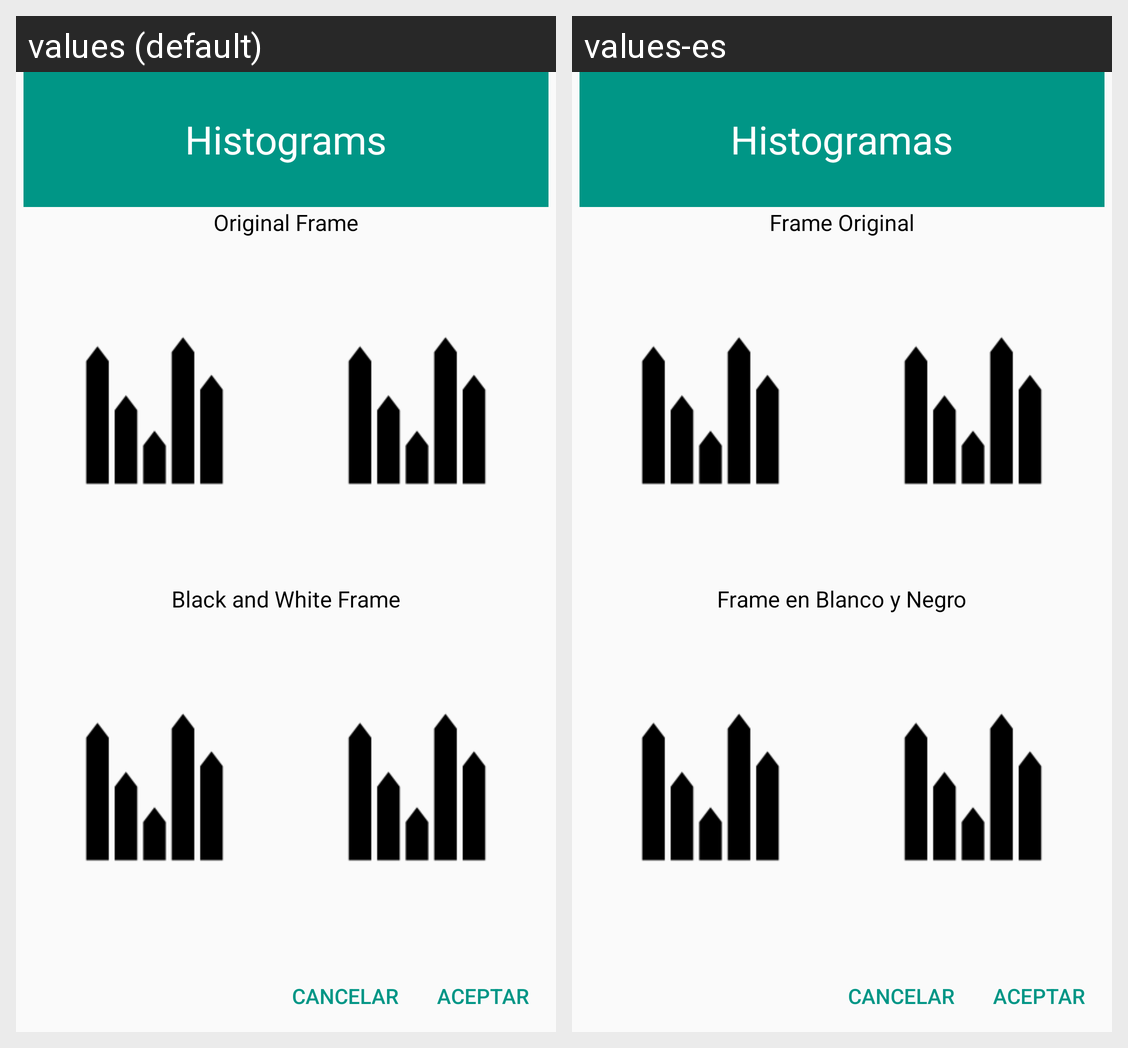

Here is an Android app screen in its default locale and in the app's own translations. Write out the translated-string differences for the strings that appear on this screen.
Android screen res/layout/dialog_histogramas.xml rendered under 2 locales, left to right: values (default), values-es. Device: Nexus 5 (rendered at 1080×1920; each locale shown at half size, 540×960, under a caption strip naming it); theme AppTheme.
Strings drawn on this screen, with the default value and each locale's value (text and hints the layout hard-codes, and strings that could not be matched under every locale, appear in the picture but are not listed):

dialog_histogramas_titulo
  values: Histograms
  values-es: Histogramas

dialog_histogramas_subtitulo_original
  values: Original Frame
  values-es: Frame Original

dialog_histogramas_subtitulo_bn
  values: Black and White Frame
  values-es: Frame en Blanco y Negro

dialog_aceptar
  values: Aceptar
  values-es: Aceptar

dialog_cancelar
  values: Cancelar
  values-es: Cancelar
